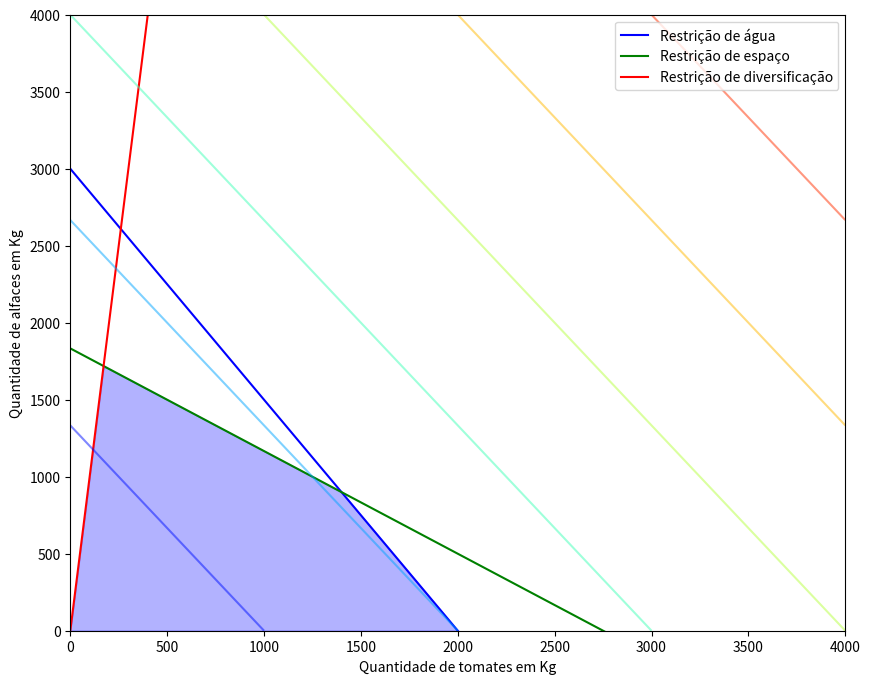

Recreate this plot in Python.
import matplotlib.pyplot as plt
import numpy as np


x_max, y_max = 4000, 4000

x, y = np.linspace(0, x_max, 400), np.linspace(0, y_max, 400)

#3x + 2y <= 6000

y1 = (6000 -3*x)/2
y2 = (5500 -2*x)/3
y3 = 10*x


plt.figure(figsize=(10,8))

plt.fill_between(x,0, np.minimum(np.minimum(y1, y2), y3), where=(y1>=0)&(y2>=0)&(y3>=0), color='b', alpha=.3)

plt.plot(x, y1, color='b', label='Restrição de água')
plt.plot(x, y2, color='g', label='Restrição de espaço')
plt.plot(x, y3, color='r', label='Restrição de diversificação')

X, Y = np.meshgrid(x,y)

Z = 2*X + 1.5*Y

plt.contour(X, Y, Z, alpha=.5, cmap='jet')

plt.xlim(0, x_max)
plt.ylim(0, y_max)

plt.xlabel("Quantidade de tomates em Kg")
plt.ylabel("Quantidade de alfaces em Kg")


plt.legend()
plt.show()
